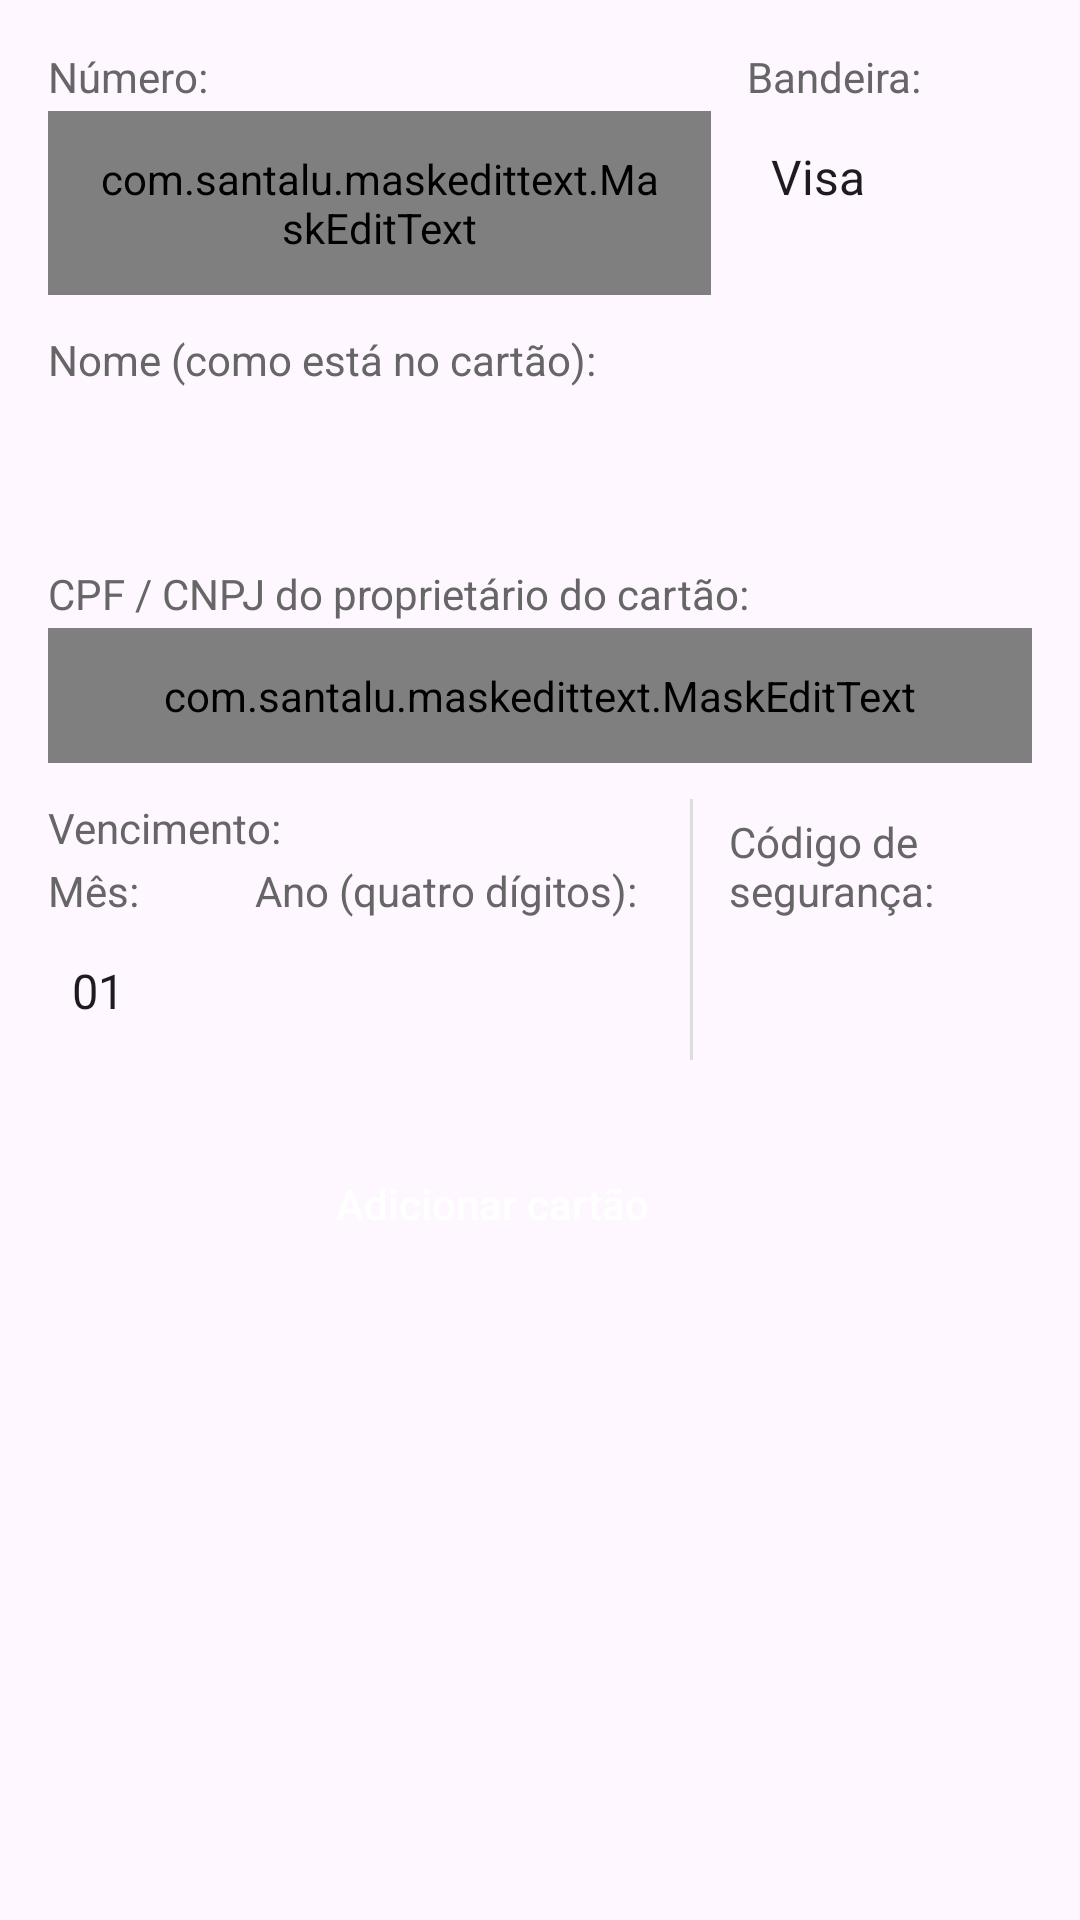

This screen was rendered from an Android layout file. Write that file and the resources it references.
<!-- AndroidManifest.xml: application theme ThemeECommerce.NoActionBar -->
<!-- res/layout/fragment_config_new_credit_card.xml -->
<?xml version="1.0" encoding="utf-8"?>
<androidx.core.widget.NestedScrollView xmlns:android="http://schemas.android.com/apk/res/android"
    android:layout_width="match_parent"
    android:layout_height="match_parent"
    xmlns:app="http://schemas.android.com/apk/res-auto">

    <LinearLayout
        android:layout_width="match_parent"
        android:layout_height="wrap_content"
        android:orientation="vertical"
        android:paddingStart="16dp"
        android:paddingTop="16dp"
        android:paddingEnd="16dp"
        android:paddingBottom="24dp">

        <LinearLayout
            android:layout_width="match_parent"
            android:layout_height="wrap_content"
            android:baselineAligned="false"
            android:orientation="horizontal">

            <LinearLayout
                android:layout_width="0dp"
                android:layout_height="wrap_content"
                android:layout_marginEnd="12dp"
                android:layout_weight="0.7"
                android:orientation="vertical">

                <TextView
                    style="@style/TextViewFormLabel"
                    android:text="@string/add_credit_card_number_label" />

                <com.santalu.maskedittext.MaskEditText
                    android:id="@+id/etCreditCardNumber"
                    style="@style/EditTextFormField"
                    android:layout_width="match_parent"
                    android:autofillHints=""
                    android:background="@drawable/bg_form_field"
                    android:imeOptions="actionNext"
                    android:inputType="number"
                    app:met_mask="#### #### #### ####"/>
            </LinearLayout>

            <LinearLayout
                android:layout_width="0dp"
                android:layout_height="wrap_content"
                android:layout_weight="0.3"
                android:orientation="vertical">

                <TextView
                    style="@style/TextViewFormLabel"
                    android:text="@string/add_credit_card_enterprise_label" />

                <Spinner
                    android:id="@+id/spCreditCardEnterprise"
                    style="@style/SpinnerForm"
                    android:entries="@array/credit_card_enterprise" />
            </LinearLayout>
        </LinearLayout>

        <LinearLayout
            android:layout_width="match_parent"
            android:layout_height="wrap_content"
            android:layout_marginTop="12dp"
            android:orientation="vertical">

            <TextView
                style="@style/TextViewFormLabel"
                android:text="@string/add_credit_card_owner_name_label" />

            <EditText
                android:id="@+id/etCreditCardOwnerName"
                style="@style/EditTextFormField"
                android:layout_width="match_parent"
                android:background="@drawable/bg_form_field"
                android:imeOptions="actionNext"
                android:inputType="textPersonName" />
        </LinearLayout>

        <LinearLayout
            android:layout_width="match_parent"
            android:layout_height="wrap_content"
            android:layout_marginTop="12dp"
            android:orientation="vertical">

            <TextView
                style="@style/TextViewFormLabel"
                android:text="@string/add_credit_card_owner_reg_number_label" />

            <com.santalu.maskedittext.MaskEditText
                android:id="@+id/etCreditCardOwnerReg"
                style="@style/EditTextFormField"
                android:layout_width="match_parent"
                android:background="@drawable/bg_form_field"
                android:imeOptions="actionNext"
                android:inputType="number" />
        </LinearLayout>

        <LinearLayout
            android:layout_width="match_parent"
            android:layout_height="wrap_content"
            android:layout_marginTop="12dp"
            android:orientation="horizontal">

            <LinearLayout
                android:layout_width="0dp"
                android:layout_height="wrap_content"
                android:layout_weight="0.6"
                android:orientation="vertical">

                <TextView
                    style="@style/TextViewFormLabel"
                    android:text="@string/add_credit_card_expiry_label" />

                <LinearLayout
                    android:layout_width="match_parent"
                    android:layout_height="wrap_content"
                    android:baselineAligned="false"
                    android:orientation="horizontal">

                    <LinearLayout
                        android:layout_width="0dp"
                        android:layout_height="wrap_content"
                        android:layout_marginEnd="12dp"
                        android:layout_weight="0.3"
                        android:orientation="vertical">

                        <TextView
                            style="@style/TextViewFormLabel"
                            android:text="@string/add_credit_card_expiry_month_label" />

                        <Spinner
                            android:id="@+id/spCreditCardExpiryMonth"
                            style="@style/SpinnerForm"
                            android:entries="@array/months_number" />
                    </LinearLayout>

                    <LinearLayout
                        android:layout_width="0dp"
                        android:layout_height="wrap_content"
                        android:layout_weight="0.7"
                        android:orientation="vertical">

                        <TextView
                            style="@style/TextViewFormLabel"
                            android:text="@string/add_credit_card_expiry_year_label" />

                        <EditText
                            android:id="@+id/etCreditCardExpiryYear"
                            style="@style/EditTextFormField"
                            android:layout_width="match_parent"
                            android:background="@drawable/bg_form_field"
                            android:imeOptions="actionNext"
                            android:inputType="number"
                            android:maxLength="4" />
                    </LinearLayout>
                </LinearLayout>
            </LinearLayout>

            <View
                android:layout_width="1dp"
                android:layout_height="match_parent"
                android:layout_marginStart="12dp"
                android:layout_marginEnd="12dp"
                android:background="@color/colorViewLine" />

            <LinearLayout
                android:layout_width="0dp"
                android:layout_height="wrap_content"
                android:layout_gravity="bottom"
                android:layout_weight="0.3"
                android:orientation="vertical">

                <TextView
                    style="@style/TextViewFormLabel"
                    android:text="@string/add_credit_card_security_code_label" />

                <EditText
                    android:id="@+id/etCreditCardSecurityCode"
                    style="@style/EditTextFormField"
                    android:layout_width="match_parent"
                    android:autofillHints=""
                    android:background="@drawable/bg_form_field"
                    android:imeOptions="actionDone"
                    android:inputType="number" />
            </LinearLayout>
        </LinearLayout>

        <Button
            android:id="@+id/btAddCreditCard"
            style="@style/ButtonForm"
            android:layout_gravity="center_horizontal"
            android:layout_marginTop="24dp"
            android:layout_marginEnd="16dp"
            android:text="@string/add_credit_card" />
    </LinearLayout>
</androidx.core.widget.NestedScrollView>
<!-- resources referenced by this layout -->
<resources>
  <string-array name="credit_card_enterprise">
          <item>Visa</item>
          <item>Mastercard</item>
          <item>Discover</item>
          <item>American Express</item>
      </string-array>
  <string-array name="months_number">
          <item>01</item>
          <item>02</item>
          <item>03</item>
          <item>04</item>
          <item>05</item>
          <item>06</item>
          <item>07</item>
          <item>08</item>
          <item>09</item>
          <item>10</item>
          <item>11</item>
          <item>12</item>
      </string-array>
  <color name="colorViewLine">#DDDDDD</color>
  <string name="add_credit_card">Adicionar cartão</string>
  <string name="add_credit_card_enterprise_label">Bandeira:</string>
  <string name="add_credit_card_expiry_label">Vencimento:</string>
  <string name="add_credit_card_expiry_month_label">Mês:</string>
  <string name="add_credit_card_expiry_year_label">
          Ano (quatro dígitos):
      </string>
  <string name="add_credit_card_number_label">Número:</string>
  <string name="add_credit_card_owner_name_label">
          Nome (como está no cartão):
      </string>
  <string name="add_credit_card_owner_reg_number_label">
          CPF / CNPJ do proprietário do cartão:
      </string>
  <string name="add_credit_card_security_code_label">
          Código de segurança:
      </string>
  <style name="ButtonForm">
          <item name="android:layout_width">wrap_content</item>
          <item name="android:layout_height">wrap_content</item>
          <item name="android:paddingLeft">38dp</item>
          <item name="android:paddingRight">38dp</item>
          <item name="android:layout_marginTop">12dp</item>
          <item name="android:background">@drawable/bt_nav_header_login_bg</item>
          <item name="android:textColor">@android:color/white</item>
          <item name="android:textAllCaps">false</item>
      </style>
  <style name="EditTextFormField">
          <item name="android:layout_width">300dp</item>
          <item name="android:layout_height">wrap_content</item>
          <item name="android:paddingTop">13dp</item>
          <item name="android:paddingBottom">13dp</item>
          <item name="android:paddingLeft">17dp</item>
          <item name="android:paddingRight">17dp</item>
          <item name="android:textSize">14sp</item>
          <item name="android:maxLines">1</item>
      </style>
  <style name="SpinnerForm">
          <item name="android:layout_width">match_parent</item>
          <item name="android:layout_height">wrap_content</item>
          <item name="android:paddingBottom">12dp</item>
          <item name="android:paddingTop">11dp</item>
          <item name="android:background">@drawable/bg_form_spinner</item>
      </style>
  <style name="TextViewFormLabel">
          <item name="android:layout_width">wrap_content</item>
          <item name="android:layout_height">wrap_content</item>
          <item name="android:layout_marginBottom">2dp</item>
          <item name="android:textColor">@color/colorText</item>
      </style>
  <style name="ThemeECommerce.NoActionBar">
          <item name="windowActionBar">false</item>
          <item name="windowNoTitle">true</item>
      </style>
  <color name="colorText">#666666</color>
</resources>
